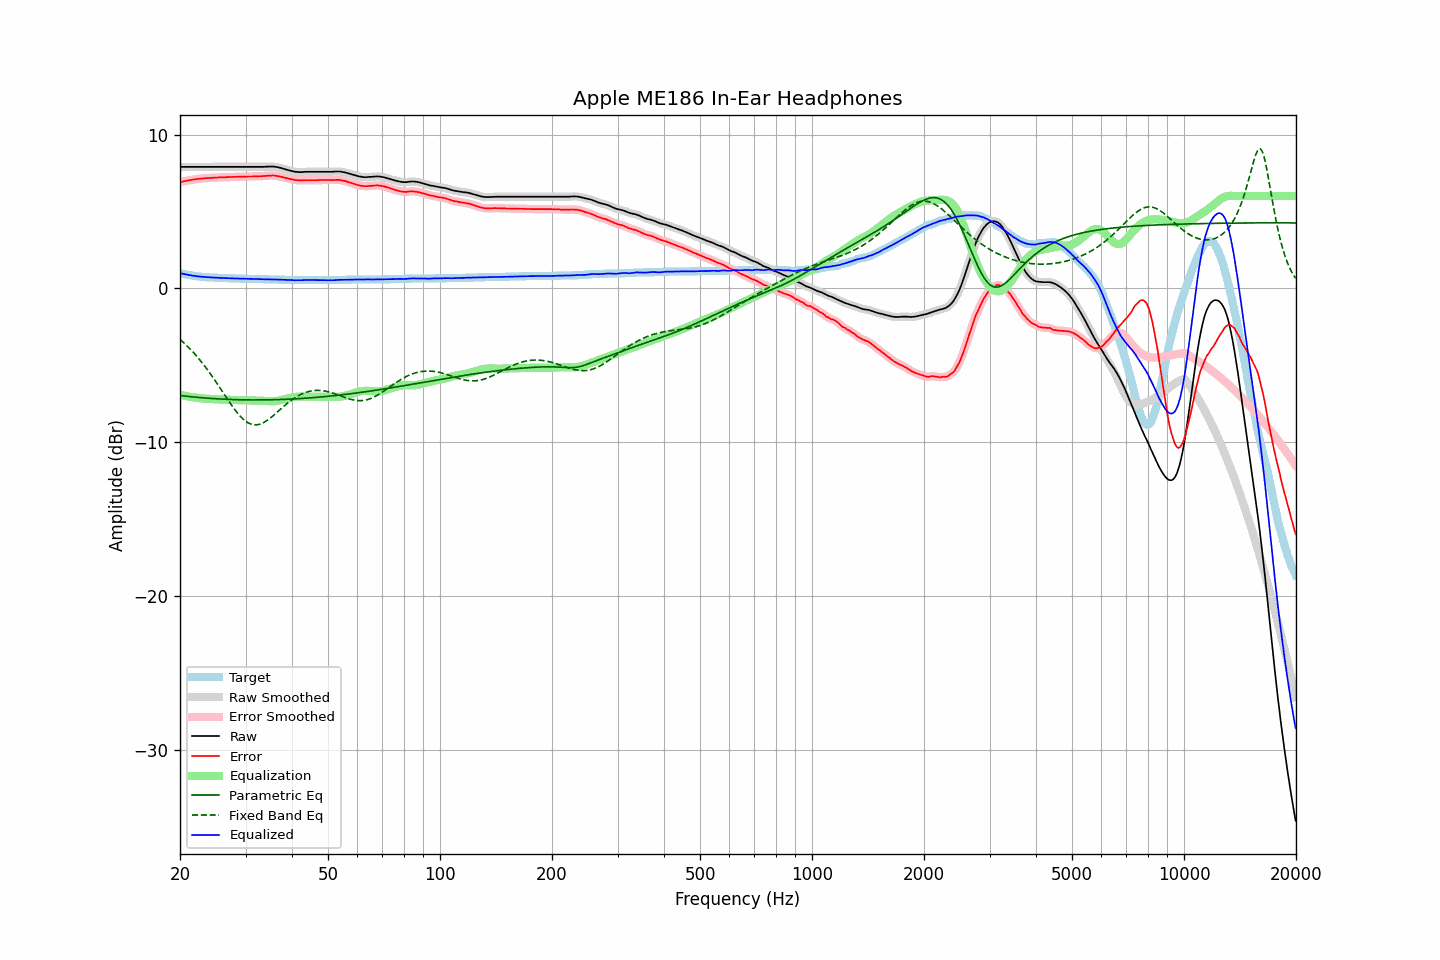

Data behind this chart, as committed beside it:
frequency, raw, error, smoothed, error_smoothed, equalization, parametric_eq, fixed_band_eq, equalized_raw, equalized_smoothed, target
20.00, 7.90, 6.90, 7.90, 6.90, -6.90, -6.96, -3.31, 0.99, 0.99, 1.00
20.20, 7.90, 6.93, 7.90, 6.93, -6.93, -6.97, -3.40, 0.97, 0.97, 0.97
20.40, 7.90, 6.95, 7.90, 6.95, -6.95, -6.98, -3.50, 0.95, 0.95, 0.95
20.61, 7.90, 6.97, 7.90, 6.97, -6.97, -6.99, -3.59, 0.92, 0.92, 0.93
20.81, 7.90, 6.99, 7.90, 6.99, -6.99, -7.00, -3.69, 0.90, 0.90, 0.91
21.02, 7.90, 7.01, 7.90, 7.01, -7.02, -7.02, -3.80, 0.88, 0.88, 0.89
21.23, 7.90, 7.03, 7.90, 7.03, -7.03, -7.03, -3.90, 0.86, 0.86, 0.87
21.44, 7.90, 7.05, 7.90, 7.05, -7.05, -7.04, -4.01, 0.85, 0.85, 0.85
21.66, 7.90, 7.07, 7.90, 7.07, -7.07, -7.05, -4.12, 0.83, 0.83, 0.83
21.87, 7.90, 7.08, 7.90, 7.09, -7.08, -7.06, -4.24, 0.81, 0.81, 0.82
22.09, 7.90, 7.10, 7.90, 7.10, -7.10, -7.07, -4.36, 0.80, 0.80, 0.80
22.31, 7.90, 7.11, 7.90, 7.11, -7.11, -7.08, -4.48, 0.79, 0.79, 0.79
22.54, 7.90, 7.12, 7.90, 7.12, -7.12, -7.09, -4.60, 0.77, 0.77, 0.78
22.76, 7.90, 7.13, 7.90, 7.13, -7.13, -7.09, -4.73, 0.76, 0.76, 0.77
22.99, 7.90, 7.14, 7.90, 7.14, -7.14, -7.10, -4.86, 0.75, 0.75, 0.76
23.22, 7.90, 7.15, 7.90, 7.15, -7.15, -7.11, -4.99, 0.75, 0.75, 0.75
23.45, 7.90, 7.16, 7.90, 7.16, -7.16, -7.12, -5.13, 0.74, 0.74, 0.74
23.69, 7.90, 7.17, 7.90, 7.17, -7.17, -7.13, -5.27, 0.73, 0.73, 0.73
23.92, 7.90, 7.17, 7.90, 7.18, -7.17, -7.14, -5.41, 0.72, 0.72, 0.73
24.16, 7.90, 7.18, 7.90, 7.18, -7.18, -7.14, -5.56, 0.72, 0.72, 0.72
24.40, 7.90, 7.18, 7.90, 7.18, -7.19, -7.15, -5.71, 0.71, 0.71, 0.72
24.65, 7.90, 7.19, 7.90, 7.19, -7.19, -7.16, -5.86, 0.71, 0.71, 0.71
24.89, 7.90, 7.19, 7.90, 7.20, -7.20, -7.16, -6.01, 0.70, 0.70, 0.71
25.14, 7.90, 7.20, 7.90, 7.20, -7.20, -7.17, -6.17, 0.70, 0.70, 0.70
25.39, 7.90, 7.21, 7.90, 7.21, -7.21, -7.18, -6.32, 0.69, 0.69, 0.69
25.65, 7.90, 7.21, 7.90, 7.22, -7.21, -7.18, -6.48, 0.68, 0.68, 0.69
25.91, 7.90, 7.22, 7.90, 7.22, -7.22, -7.19, -6.64, 0.68, 0.68, 0.68
26.16, 7.90, 7.22, 7.90, 7.22, -7.22, -7.19, -6.80, 0.68, 0.68, 0.68
26.43, 7.90, 7.22, 7.90, 7.23, -7.23, -7.20, -6.95, 0.67, 0.67, 0.68
26.69, 7.90, 7.23, 7.90, 7.23, -7.23, -7.20, -7.11, 0.67, 0.67, 0.67
26.96, 7.90, 7.23, 7.90, 7.23, -7.23, -7.21, -7.27, 0.66, 0.66, 0.67
27.23, 7.90, 7.24, 7.90, 7.24, -7.24, -7.21, -7.42, 0.66, 0.66, 0.66
27.50, 7.90, 7.24, 7.90, 7.24, -7.24, -7.21, -7.57, 0.66, 0.66, 0.66
27.77, 7.90, 7.24, 7.90, 7.25, -7.25, -7.22, -7.72, 0.65, 0.65, 0.66
28.05, 7.90, 7.25, 7.90, 7.25, -7.25, -7.22, -7.86, 0.65, 0.65, 0.65
28.33, 7.90, 7.25, 7.90, 7.25, -7.25, -7.22, -7.99, 0.65, 0.65, 0.65
28.62, 7.90, 7.25, 7.90, 7.26, -7.26, -7.23, -8.12, 0.64, 0.64, 0.65
28.90, 7.90, 7.26, 7.90, 7.26, -7.26, -7.23, -8.24, 0.64, 0.64, 0.64
29.19, 7.90, 7.26, 7.90, 7.26, -7.26, -7.23, -8.36, 0.64, 0.64, 0.64
29.48, 7.90, 7.26, 7.90, 7.26, -7.26, -7.24, -8.46, 0.64, 0.64, 0.64
29.78, 7.90, 7.26, 7.90, 7.26, -7.26, -7.24, -8.55, 0.63, 0.63, 0.64
30.08, 7.90, 7.26, 7.90, 7.27, -7.27, -7.24, -8.63, 0.63, 0.63, 0.64
30.38, 7.90, 7.27, 7.90, 7.27, -7.27, -7.24, -8.70, 0.63, 0.63, 0.63
30.68, 7.90, 7.27, 7.90, 7.27, -7.27, -7.24, -8.76, 0.63, 0.63, 0.63
30.99, 7.90, 7.27, 7.90, 7.27, -7.27, -7.24, -8.81, 0.62, 0.62, 0.63
31.30, 7.90, 7.27, 7.90, 7.28, -7.28, -7.24, -8.84, 0.62, 0.62, 0.63
31.61, 7.90, 7.28, 7.90, 7.28, -7.28, -7.24, -8.85, 0.62, 0.62, 0.62
31.93, 7.90, 7.28, 7.90, 7.28, -7.28, -7.24, -8.86, 0.62, 0.62, 0.62
32.24, 7.90, 7.28, 7.90, 7.29, -7.28, -7.24, -8.85, 0.61, 0.61, 0.62
32.57, 7.90, 7.29, 7.90, 7.29, -7.29, -7.24, -8.83, 0.61, 0.61, 0.61
32.89, 7.90, 7.29, 7.90, 7.29, -7.29, -7.24, -8.80, 0.60, 0.60, 0.61
33.22, 7.90, 7.29, 7.90, 7.30, -7.30, -7.24, -8.76, 0.60, 0.60, 0.61
33.55, 7.90, 7.30, 7.90, 7.30, -7.31, -7.24, -8.71, 0.59, 0.59, 0.60
33.89, 7.91, 7.31, 7.90, 7.31, -7.31, -7.24, -8.65, 0.59, 0.59, 0.60
34.23, 7.91, 7.31, 7.91, 7.32, -7.32, -7.24, -8.59, 0.59, 0.59, 0.60
34.57, 7.92, 7.33, 7.92, 7.33, -7.33, -7.24, -8.51, 0.59, 0.59, 0.59
34.92, 7.92, 7.33, 7.92, 7.33, -7.33, -7.23, -8.43, 0.59, 0.59, 0.59
35.27, 7.92, 7.33, 7.92, 7.34, -7.33, -7.23, -8.35, 0.58, 0.59, 0.59
35.62, 7.92, 7.34, 7.92, 7.34, -7.33, -7.23, -8.26, 0.59, 0.59, 0.58
35.97, 7.91, 7.33, 7.91, 7.33, -7.32, -7.23, -8.17, 0.58, 0.58, 0.58
... 635 more rows
